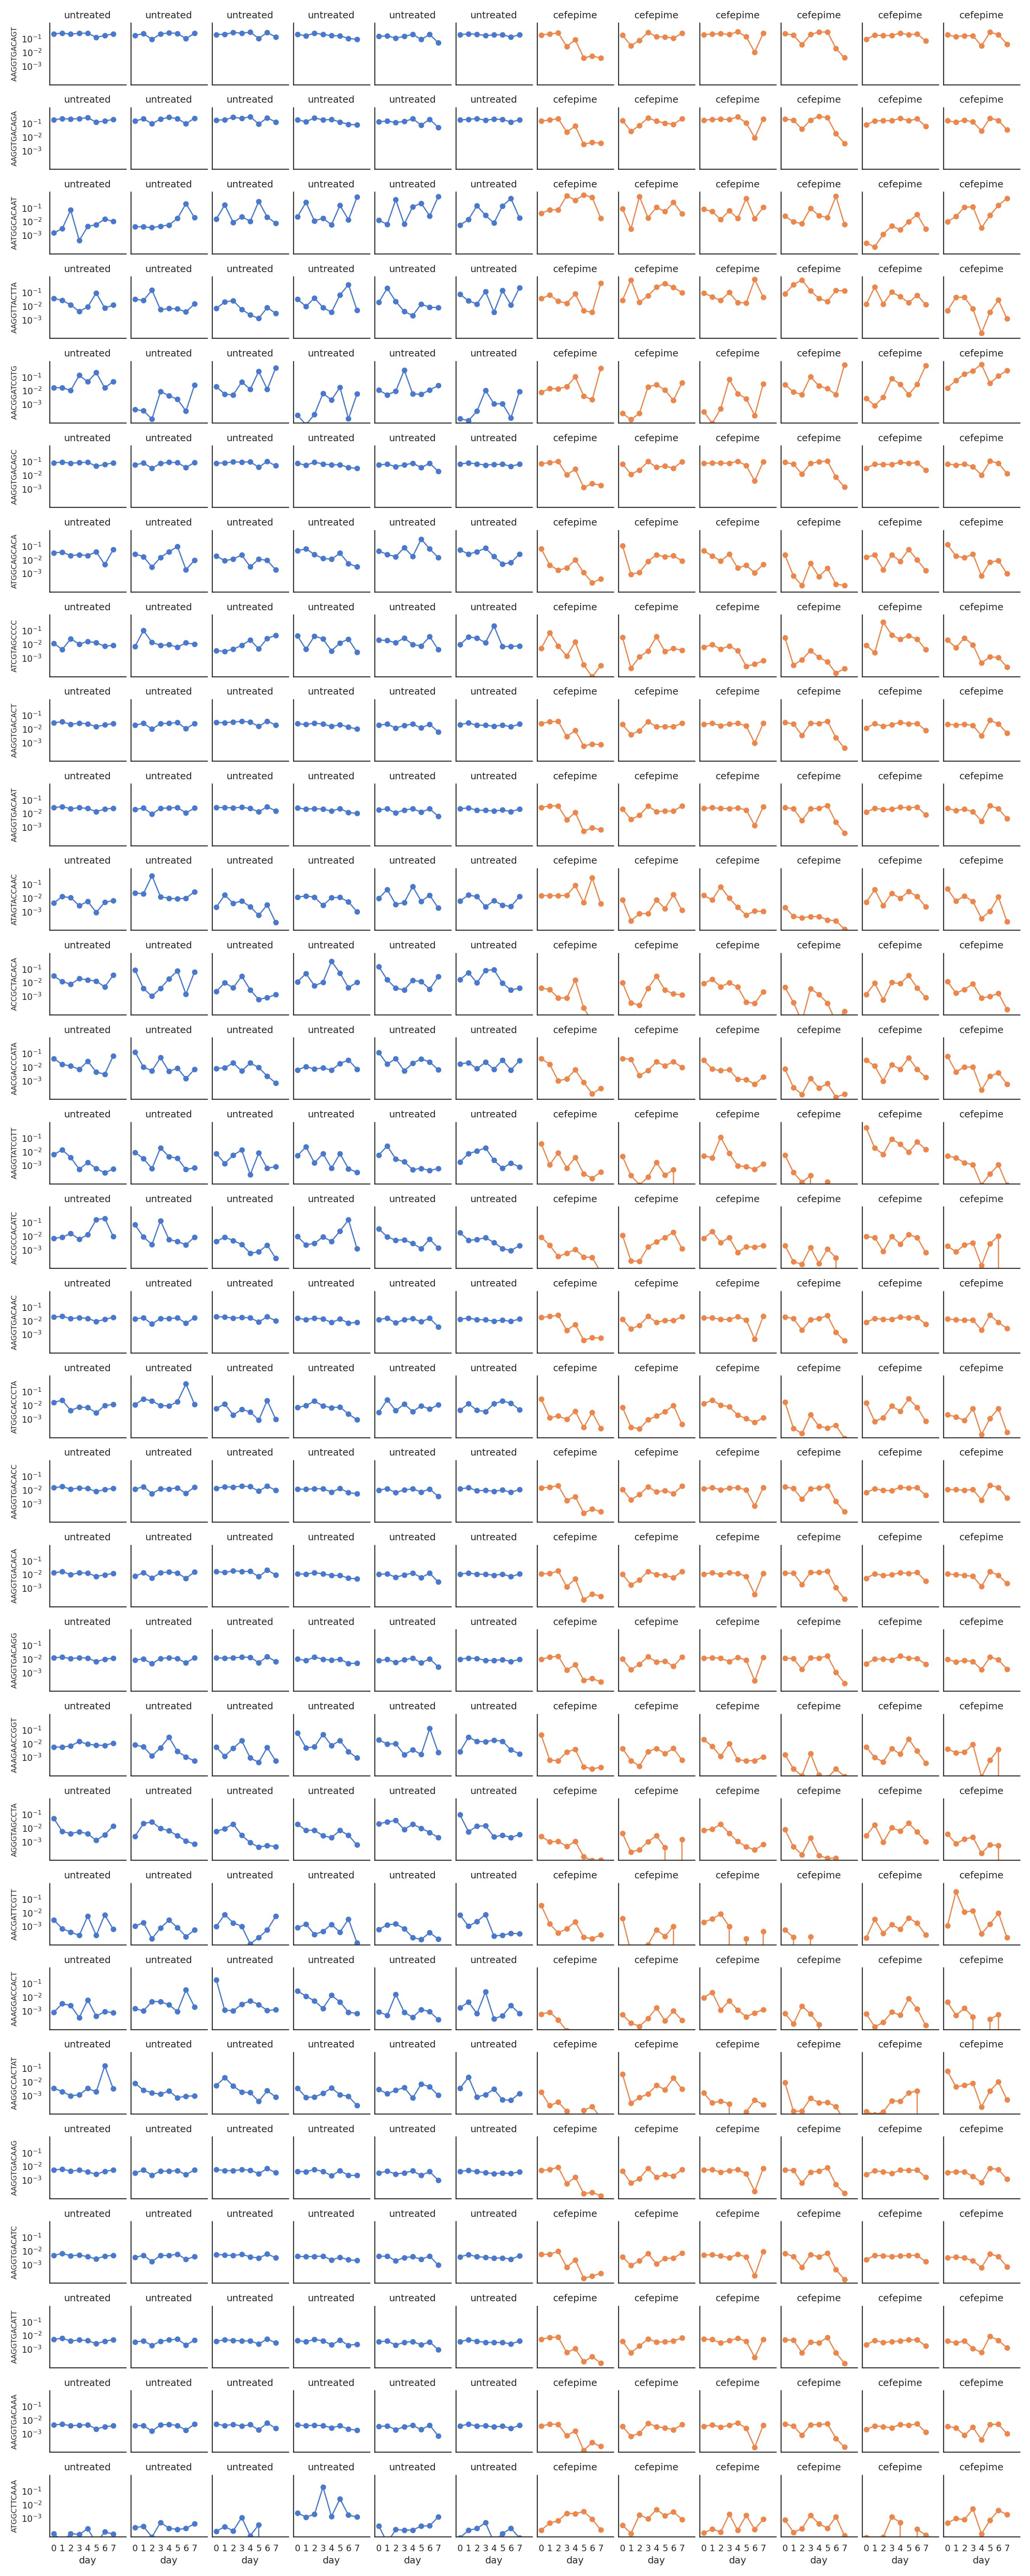

The data file committed next to this chart (first rows):
barcode, sample, day, freq, treated
AAGGTGACAGT, untreated_mouse1, 0, 0.2366, untreated
AAGGTGACAGT, untreated_mouse1, 1, 0.27, untreated
AAGGTGACAGT, untreated_mouse1, 2, 0.2283, untreated
AAGGTGACAGT, untreated_mouse1, 3, 0.2599, untreated
AAGGTGACAGT, untreated_mouse1, 4, 0.2684, untreated
AAGGTGACAGT, untreated_mouse1, 5, 0.1338, untreated
AAGGTGACAGT, untreated_mouse1, 6, 0.1766, untreated
AAGGTGACAGT, untreated_mouse1, 7, 0.24, untreated
AAGGTGACAGT, untreated_mouse2, 0, 0.1829, untreated
AAGGTGACAGT, untreated_mouse2, 1, 0.2476, untreated
AAGGTGACAGT, untreated_mouse2, 2, 0.09454, untreated
AAGGTGACAGT, untreated_mouse2, 3, 0.2331, untreated
AAGGTGACAGT, untreated_mouse2, 4, 0.283, untreated
AAGGTGACAGT, untreated_mouse2, 5, 0.2561, untreated
AAGGTGACAGT, untreated_mouse2, 6, 0.1056, untreated
AAGGTGACAGT, untreated_mouse2, 7, 0.2641, untreated
AAGGTGACAGT, untreated_mouse3, 0, 0.2118, untreated
AAGGTGACAGT, untreated_mouse3, 1, 0.2248, untreated
AAGGTGACAGT, untreated_mouse3, 2, 0.2974, untreated
AAGGTGACAGT, untreated_mouse3, 3, 0.2724, untreated
AAGGTGACAGT, untreated_mouse3, 4, 0.3145, untreated
AAGGTGACAGT, untreated_mouse3, 5, 0.1113, untreated
AAGGTGACAGT, untreated_mouse3, 6, 0.2949, untreated
AAGGTGACAGT, untreated_mouse3, 7, 0.1438, untreated
AAGGTGACAGT, untreated_mouse4, 0, 0.2229, untreated
AAGGTGACAGT, untreated_mouse4, 1, 0.1712, untreated
AAGGTGACAGT, untreated_mouse4, 2, 0.2723, untreated
AAGGTGACAGT, untreated_mouse4, 3, 0.2132, untreated
AAGGTGACAGT, untreated_mouse4, 4, 0.1769, untreated
AAGGTGACAGT, untreated_mouse4, 5, 0.1699, untreated
AAGGTGACAGT, untreated_mouse4, 6, 0.1101, untreated
AAGGTGACAGT, untreated_mouse4, 7, 0.09478, untreated
AAGGTGACAGT, untreated_mouse5, 0, 0.1563, untreated
AAGGTGACAGT, untreated_mouse5, 1, 0.172, untreated
AAGGTGACAGT, untreated_mouse5, 2, 0.117, untreated
AAGGTGACAGT, untreated_mouse5, 3, 0.1567, untreated
AAGGTGACAGT, untreated_mouse5, 4, 0.2173, untreated
AAGGTGACAGT, untreated_mouse5, 5, 0.09371, untreated
AAGGTGACAGT, untreated_mouse5, 6, 0.2128, untreated
AAGGTGACAGT, untreated_mouse5, 7, 0.05411, untreated
AAGGTGACAGT, untreated_mouse6, 0, 0.2055, untreated
AAGGTGACAGT, untreated_mouse6, 1, 0.2414, untreated
AAGGTGACAGT, untreated_mouse6, 2, 0.2224, untreated
AAGGTGACAGT, untreated_mouse6, 3, 0.1796, untreated
AAGGTGACAGT, untreated_mouse6, 4, 0.2003, untreated
AAGGTGACAGT, untreated_mouse6, 5, 0.2052, untreated
AAGGTGACAGT, untreated_mouse6, 6, 0.1397, untreated
AAGGTGACAGT, untreated_mouse6, 7, 0.2047, untreated
AAGGTGACAGT, cefepime_treated_mouse_7, 0, 0.1958, cefepime
AAGGTGACAGT, cefepime_treated_mouse_7, 1, 0.2354, cefepime
AAGGTGACAGT, cefepime_treated_mouse_7, 2, 0.2791, cefepime
AAGGTGACAGT, cefepime_treated_mouse_7, 3, 0.02791, cefepime
AAGGTGACAGT, cefepime_treated_mouse_7, 4, 0.09121, cefepime
AAGGTGACAGT, cefepime_treated_mouse_7, 5, 0.004132, cefepime
AAGGTGACAGT, cefepime_treated_mouse_7, 6, 0.005729, cefepime
AAGGTGACAGT, cefepime_treated_mouse_7, 7, 0.004041, cefepime
AAGGTGACAGT, cefepime_treated_mouse_8, 0, 0.194, cefepime
AAGGTGACAGT, cefepime_treated_mouse_8, 1, 0.03256, cefepime
AAGGTGACAGT, cefepime_treated_mouse_8, 2, 0.07982, cefepime
AAGGTGACAGT, cefepime_treated_mouse_8, 3, 0.3026, cefepime
... 2,820 more rows
